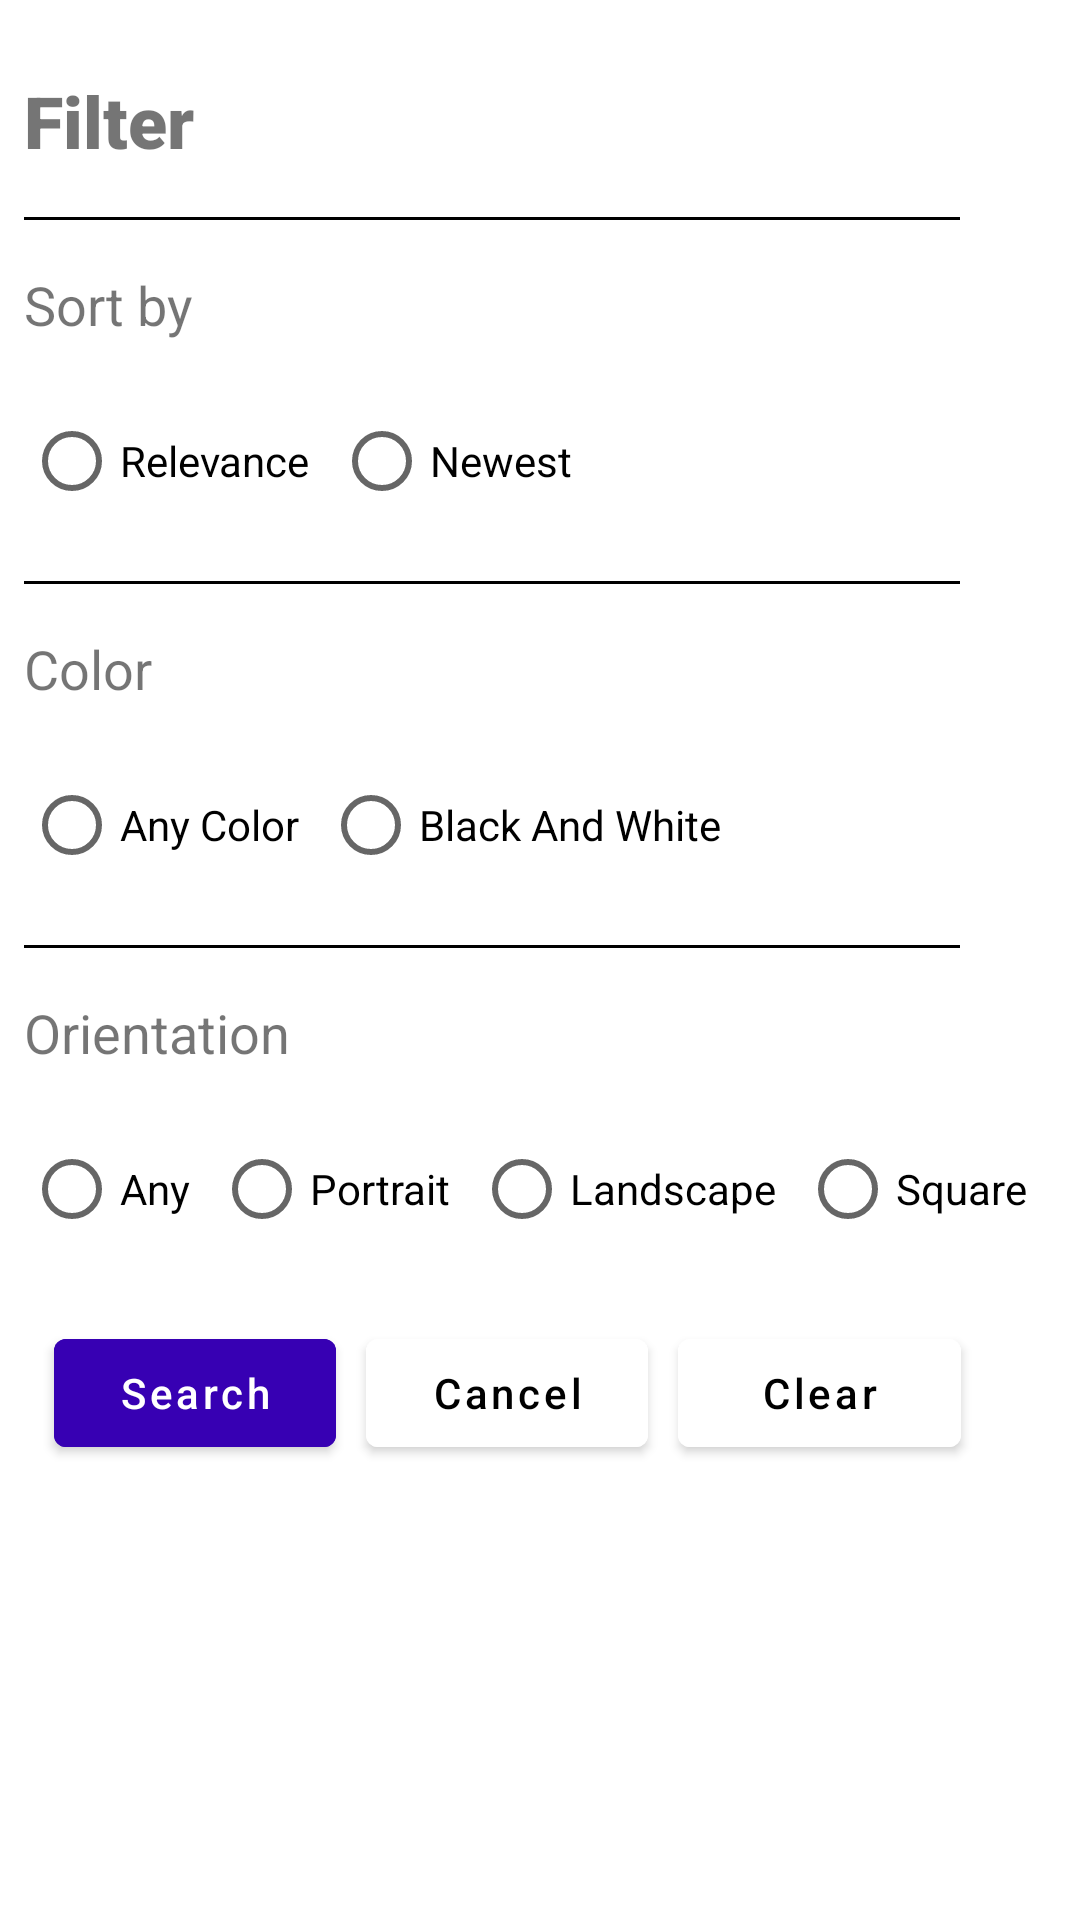

Layout XML and referenced resources for this Android screen:
<!-- AndroidManifest.xml: application theme Theme.SearchPhoto -->
<!-- res/layout/advanced_search_fragment.xml -->
<?xml version="1.0" encoding="utf-8"?>
<androidx.constraintlayout.widget.ConstraintLayout
    android:layout_width="match_parent"
    android:layout_height="match_parent"
    xmlns:android="http://schemas.android.com/apk/res/android"
    xmlns:app="http://schemas.android.com/apk/res-auto"
    android:layout_margin="16dp"
    android:padding="8dp"
    >

    <androidx.appcompat.widget.AppCompatTextView
        android:layout_width="match_parent"
        android:layout_height="wrap_content"
        app:layout_constraintTop_toTopOf="parent"
        app:layout_constraintStart_toStartOf="parent"
        android:text="Filter"
        android:textSize="24sp"
        android:fontFamily="sans-serif-black"
        android:layout_marginTop="16dp"
        android:layout_marginBottom="16dp"
        android:id="@+id/textTitleAdvSearch"
        />

    <View
        android:layout_width="match_parent"
        android:layout_height="1dp"
        app:layout_constraintTop_toBottomOf="@+id/textTitleAdvSearch"
        app:layout_constraintStart_toStartOf="parent"
        android:background="@color/black"
        android:layout_marginTop="16dp"
        android:layout_marginBottom="16dp"
        android:layout_marginEnd="32dp"
        android:id="@+id/line1"
        />

    <androidx.appcompat.widget.AppCompatTextView
        android:layout_width="match_parent"
        android:layout_height="wrap_content"
        app:layout_constraintTop_toBottomOf="@+id/line1"
        app:layout_constraintStart_toStartOf="parent"
        android:text="Sort by"
        android:textSize="18sp"
        android:fontFamily="sans-serif"
        android:layout_marginTop="16dp"
        android:layout_marginBottom="16dp"
        android:id="@+id/textSort"
        />

    <RadioGroup
        android:id="@+id/radioGroupSort"
        android:layout_width="wrap_content"
        app:layout_constraintTop_toBottomOf="@+id/textSort"
        app:layout_constraintStart_toStartOf="parent"
        android:layout_marginTop="16dp"
        android:layout_marginBottom="16dp"
        android:orientation="horizontal"
        android:layout_height="wrap_content">
        <RadioButton
            android:id="@+id/radioRelevance"
            android:layout_width="match_parent"
            android:layout_height="match_parent"
            android:layout_marginEnd="8dp"
            android:text="Relevance"/>
        <RadioButton
            android:id="@+id/radioNewest"
            android:layout_width="match_parent"
            android:layout_height="match_parent"
            android:text="Newest"/>
    </RadioGroup>


    <View
        android:layout_width="match_parent"
        android:layout_height="1dp"
        app:layout_constraintTop_toBottomOf="@+id/radioGroupSort"
        app:layout_constraintStart_toStartOf="parent"
        android:background="@color/black"
        android:layout_marginTop="16dp"
        android:layout_marginBottom="16dp"
        android:layout_marginEnd="32dp"
        android:id="@+id/line2"
        />

    <androidx.appcompat.widget.AppCompatTextView
        android:layout_width="match_parent"
        android:layout_height="wrap_content"
        app:layout_constraintTop_toBottomOf="@+id/line2"
        app:layout_constraintStart_toStartOf="parent"
        android:text="Color"
        android:textSize="18sp"
        android:fontFamily="sans-serif"
        android:layout_marginTop="16dp"
        android:layout_marginBottom="16dp"
        android:id="@+id/textColor"
        />

    <RadioGroup
        android:id="@+id/radioGroupColor"
        android:layout_width="wrap_content"
        app:layout_constraintTop_toBottomOf="@+id/textColor"
        app:layout_constraintStart_toStartOf="parent"
        android:layout_marginTop="16dp"
        android:layout_marginBottom="16dp"
        android:orientation="horizontal"
        android:layout_height="wrap_content">
        <RadioButton
            android:id="@+id/radioAnyColor"
            android:layout_width="match_parent"
            android:layout_height="match_parent"
            android:layout_marginEnd="8dp"
            android:text="Any Color"/>
        <RadioButton
            android:id="@+id/radioBlackWhite"
            android:layout_width="match_parent"
            android:layout_height="match_parent"
            android:text="Black And White"/>
    </RadioGroup>


    <View
        android:layout_width="match_parent"
        android:layout_height="1dp"
        app:layout_constraintTop_toBottomOf="@+id/radioGroupColor"
        app:layout_constraintStart_toStartOf="parent"
        android:background="@color/black"
        android:layout_marginTop="16dp"
        android:layout_marginBottom="16dp"
        android:layout_marginEnd="32dp"
        android:id="@+id/line3"
        />

    <androidx.appcompat.widget.AppCompatTextView
        android:layout_width="match_parent"
        android:layout_height="wrap_content"
        app:layout_constraintTop_toBottomOf="@+id/line3"
        app:layout_constraintStart_toStartOf="parent"
        android:text="Orientation"
        android:textSize="18sp"
        android:fontFamily="sans-serif"
        android:layout_marginTop="16dp"
        android:layout_marginBottom="16dp"
        android:id="@+id/textOrientation"
        />

    <RadioGroup
        android:id="@+id/radioGroupOrientation"
        android:layout_width="wrap_content"
        app:layout_constraintTop_toBottomOf="@+id/textOrientation"
        app:layout_constraintStart_toStartOf="parent"
        android:layout_marginTop="16dp"
        android:layout_marginBottom="16dp"
        android:orientation="horizontal"
        android:layout_height="wrap_content">
        <RadioButton
            android:id="@+id/radioAnyOrient"
            android:layout_width="match_parent"
            android:layout_height="match_parent"
            android:layout_marginEnd="8dp"
            android:text="Any"/>
        <RadioButton
            android:id="@+id/radioPortrait"
            android:layout_width="match_parent"
            android:layout_height="match_parent"
            android:layout_marginEnd="8dp"
            android:text="Portrait"/>
        <RadioButton
            android:id="@+id/radioLandscape"
            android:layout_width="match_parent"
            android:layout_height="match_parent"
            android:layout_marginEnd="8dp"
            android:text="Landscape"/>
        <RadioButton
            android:id="@+id/radioSquare"
            android:layout_width="match_parent"
            android:layout_height="match_parent"
            android:text="Square"/>
    </RadioGroup>


    <LinearLayout
        android:layout_width="match_parent"
        android:layout_height="wrap_content"
        android:layout_marginTop="20dp"
        app:layout_constraintTop_toBottomOf="@+id/radioGroupOrientation"
        app:layout_constraintStart_toStartOf="parent"
        android:weightSum="10">

        <com.google.android.material.button.MaterialButton
            android:layout_width="0dp"
            android:layout_weight="3"
            android:layout_height="wrap_content"
            android:layout_marginStart="10dp"
            android:id="@+id/buttonUpdateSearch"
            android:backgroundTint="@color/purple_700"
            android:textColor="@color/white"
            android:textAllCaps="false"
            android:text="Search"
            />
        <com.google.android.material.button.MaterialButton
            android:layout_width="0dp"
            android:layout_weight="3"
            android:layout_height="wrap_content"
            android:layout_marginStart="10dp"
            android:id="@+id/buttonCancel"
            android:backgroundTint="@color/white"
            android:textColor="@color/black"
            android:textAllCaps="false"
            android:text="Cancel"
            />
        <com.google.android.material.button.MaterialButton
            android:layout_width="0dp"
            android:layout_weight="3"
            android:layout_height="wrap_content"
            android:layout_marginStart="10dp"
            android:id="@+id/buttonClear"
            android:backgroundTint="@color/white"
            android:textColor="@color/black"
            android:textAllCaps="false"
            android:text="Clear"
            />
    </LinearLayout>


</androidx.constraintlayout.widget.ConstraintLayout>
<!-- resources referenced by this layout -->
<resources>
  <style name="Theme.SearchPhoto" parent="Theme.MaterialComponents.DayNight.DarkActionBar">
          
          <item name="colorPrimary">@color/purple_500</item>
          <item name="colorPrimaryVariant">@color/purple_700</item>
          <item name="colorOnPrimary">@color/white</item>
          
          <item name="colorSecondary">@color/teal_200</item>
          <item name="colorSecondaryVariant">@color/teal_700</item>
          <item name="colorOnSecondary">@color/black</item>
          
          <item name="android:statusBarColor" tools:targetApi="l">?attr/colorPrimaryVariant</item>
          
      </style>
  <!-- not gathered from this repository: default colours our renderer supplied (Android Studio template values) -->
  <color name="purple_500">#FF6200EE</color>
  <color name="purple_700">#FF3700B3</color>
  <color name="teal_200">#FF03DAC5</color>
  <color name="teal_700">#FF018786</color>
  <color name="black">#FF000000</color>
  <color name="white">#FFFFFFFF</color>
</resources>
